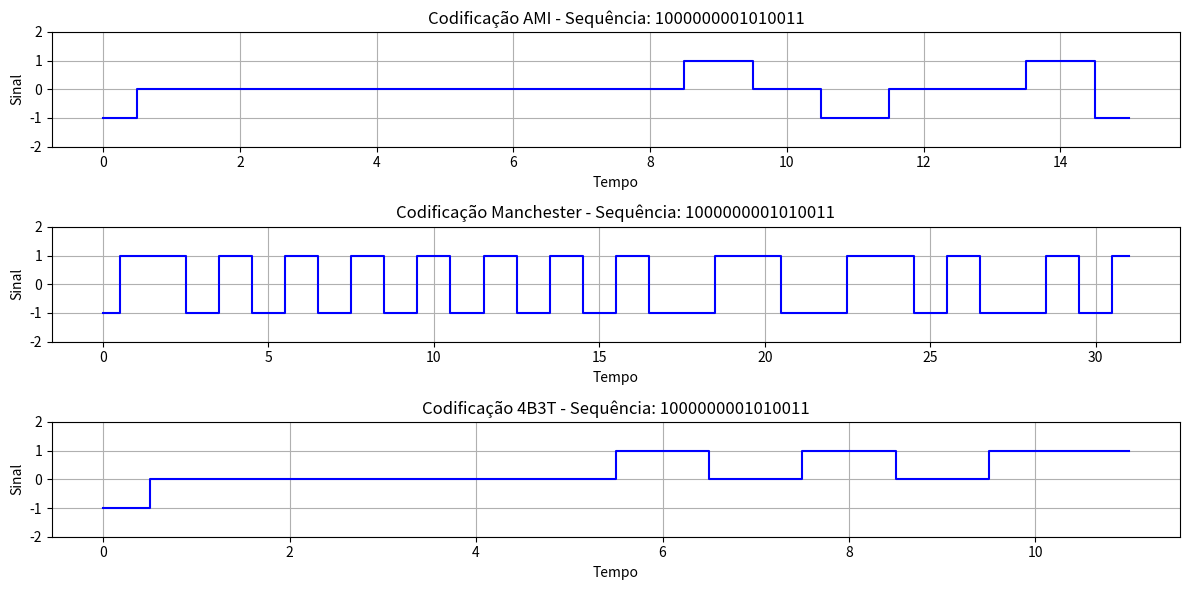

The script that saved this image:
import matplotlib.pyplot as grafico

import matplotlib.pyplot as grafico

def plotar_sinais(sinais, titulos, sequencia):
    grafico.figure(figsize=(12, 6))

    for i in range(len(sinais)):
        grafico.subplot(3, 1, i+1)  
        grafico.step(range(len(sinais[i])), sinais[i], where='mid', color='b') 
        grafico.ylim([-2, 2])  
        grafico.title(f'{titulos[i]} - Sequência: {sequencia}')
        grafico.xlabel('Tempo')  
        grafico.ylabel('Sinal') 
        grafico.grid(True)  

    grafico.tight_layout()  
    grafico.show()  

def codificar_ami(bits):
    ami = []  
    ultimo = 1
    for bit in bits:
        if (bit == '0'):
            ami.append(0)  
        else:
            ultimo = -ultimo  
            ami.append(ultimo)  
    return ami 


def codificar_manchester(bits):
    manchester = []  
    for bit in bits:
        if (bit == '0'):
            manchester.extend([1, -1])  
        else:
            manchester.extend([-1, 1])  
    return manchester  

def bits_para_ternario(bits):
    mapeamento = {
        '0000': [0, 0, 0],
        '0001': [0, 0, 1],
        '0010': [0, 1, 0],
        '0011': [0, 1, 1],
        '0100': [1, 0, 0],
        '0101': [1, 0, 1],
        '0110': [1, 1, 0],
        '0111': [1, 1, 1],
        '1000': [-1, 0, 0],
        '1001': [-1, 0, 1],
        '1010': [-1, 1, 0],
        '1011': [-1, 1, 1],
        '1100': [0, -1, 0],
        '1101': [0, -1, 1],
        '1110': [1, -1, 0],
        '1111': [1, -1, 1]
    }
    
    ternario = []  
    for i in range(0, len(bits), 4):
        bloco = bits[i:i+4]  
        ternario.extend(mapeamento[bloco]) 
    return ternario  



sequencia = '1000000001010011'


ami_codificado = codificar_ami(sequencia)
manchester_codificado = codificar_manchester(sequencia)
ternario_codificado = bits_para_ternario(sequencia)


sinais_codificados = [ami_codificado, manchester_codificado, ternario_codificado]
titulos_codificacoes = ["Codificação AMI", "Codificação Manchester", "Codificação 4B3T"]


plotar_sinais(sinais_codificados, titulos_codificacoes, sequencia)
